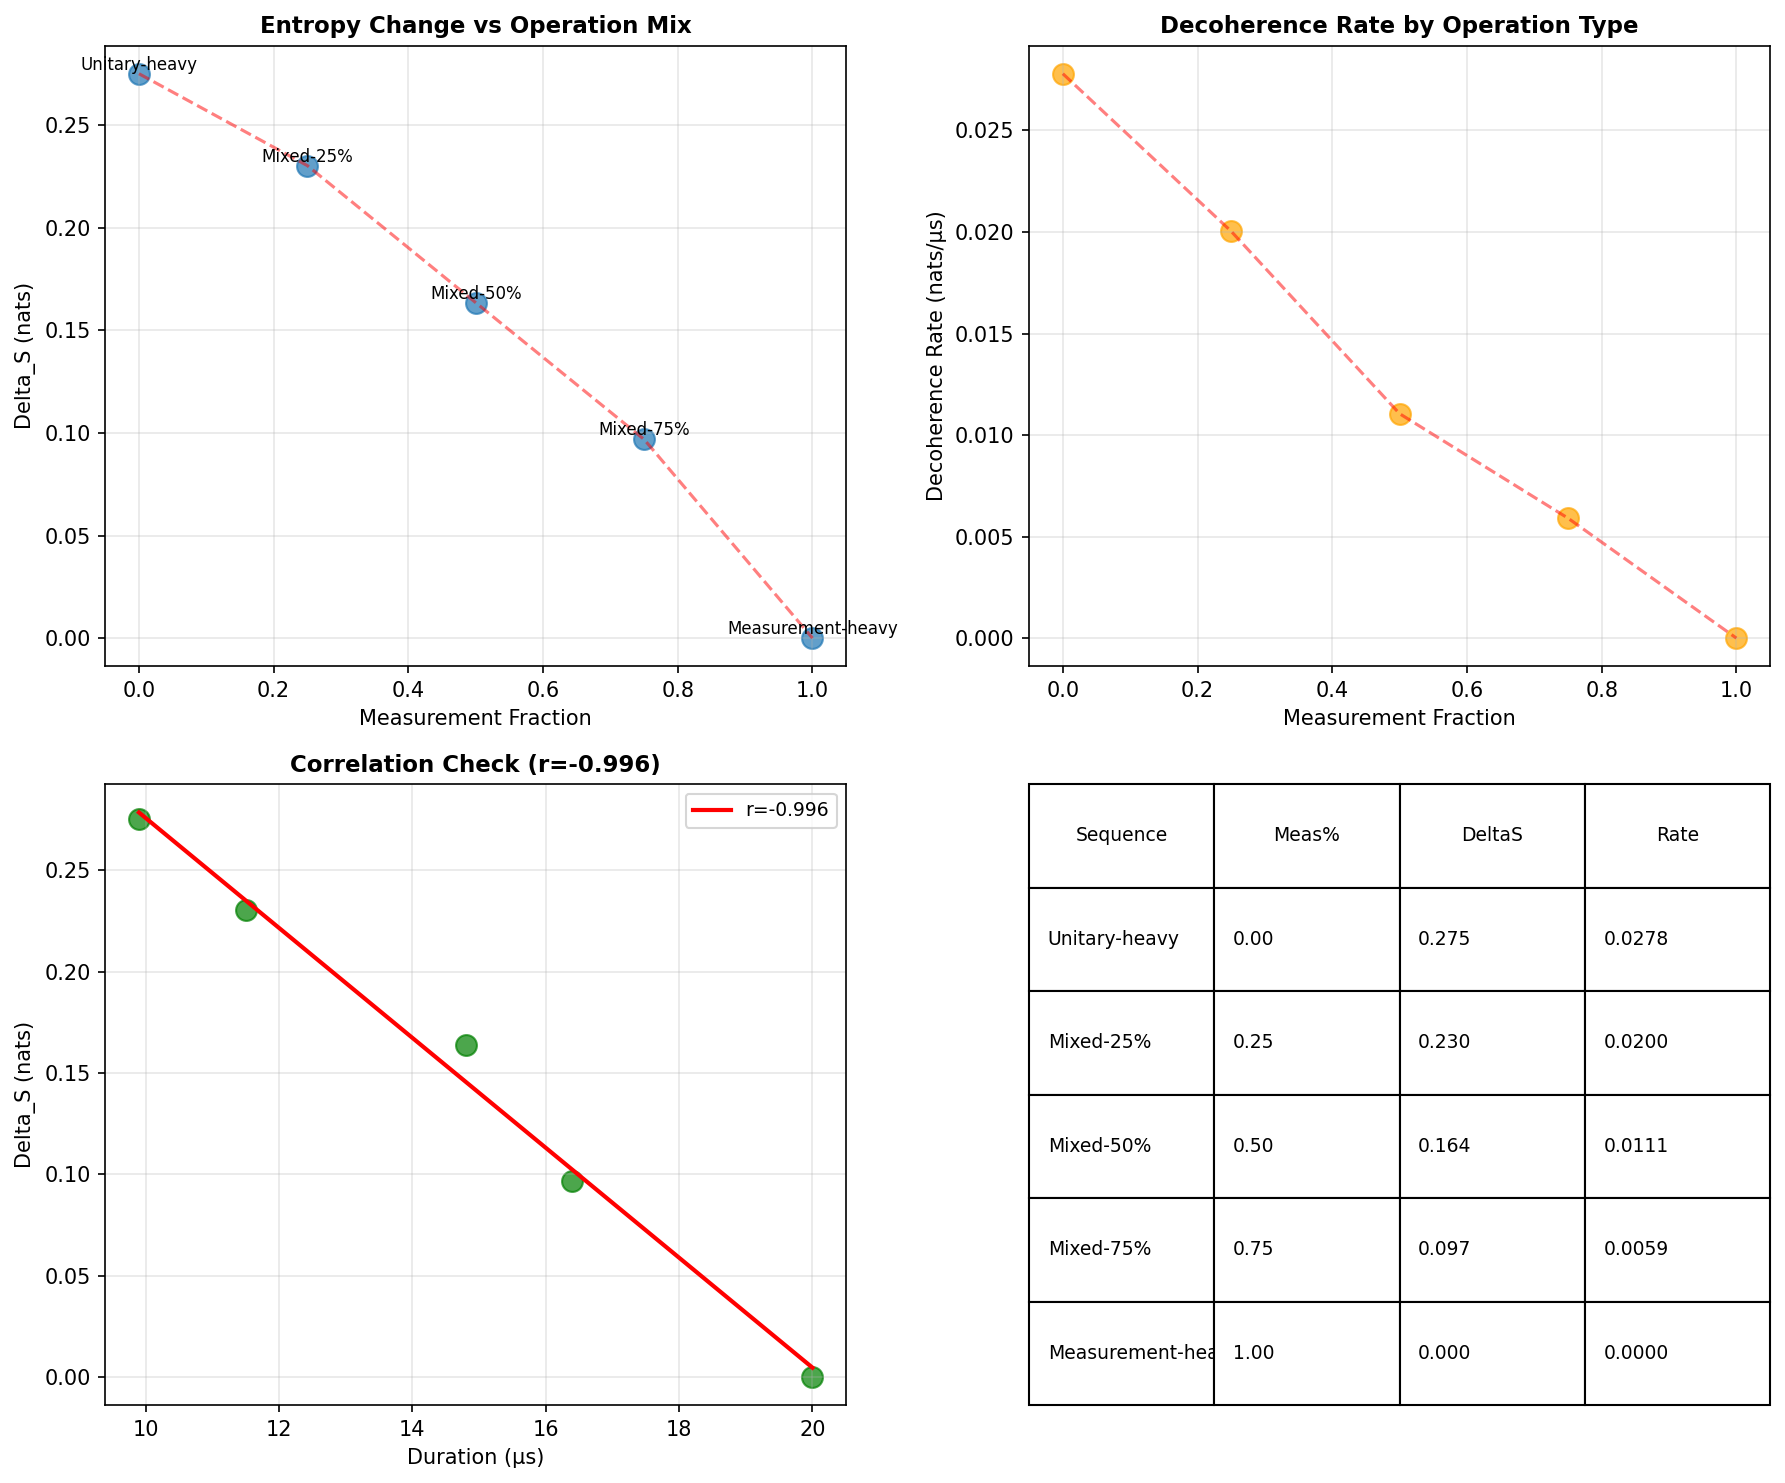

Values plotted in this chart, from the file beside it:
name, meas_fraction, duration_us, S_in, S_out, Delta_S, rate_nats_per_us
Unitary-heavy, 0.0, 9.9, 0.0, 0.2752, 0.2752, 0.02779
Mixed-25%, 0.25, 11.5, 0.0, 0.2304, 0.2304, 0.02003
Mixed-50%, 0.5, 14.8, 0.0, 0.1636, 0.1636, 0.01105
Mixed-75%, 0.75, 16.4, 0.0, 0.09688, 0.09688, 0.005907
Measurement-heavy, 1.0, 20.0, 0.0, 0.0, 0.0, 0.0
